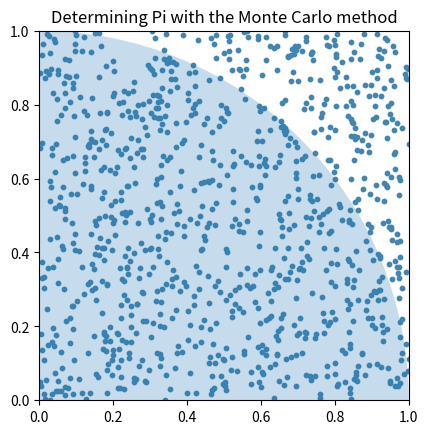

This figure's Python source:
import math
import random

import matplotlib.pyplot as plt

figure, axes = plt.subplots()
cc = plt.Circle((0, 0), 1, alpha=0.25)

inside_quarter_circle = 0
number_of_samples = 1000000

for iteration in range(number_of_samples):
    x = random.random()
    y = random.random()

    if iteration % 1000 == 0:
        plt.scatter(x, y, color="#4385b1", s=10)

    radius = math.sqrt(x**2 + y**2)

    if radius <= 1:
        inside_quarter_circle += 1

print(f"A_circle/A_square = {inside_quarter_circle}/{number_of_samples}")

# A_circle = pi*r**2
# pi = A_circle/r**2

circle_area_ratio = inside_quarter_circle / number_of_samples
pi = 2 * 2 * circle_area_ratio / 1**2

print(f"pi: {pi}")


axes.set_aspect(1)
plt.xlim([0, 1])
plt.ylim([0, 1])
axes.add_artist(cc)
plt.title("Determining Pi with the Monte Carlo method")
plt.show()
